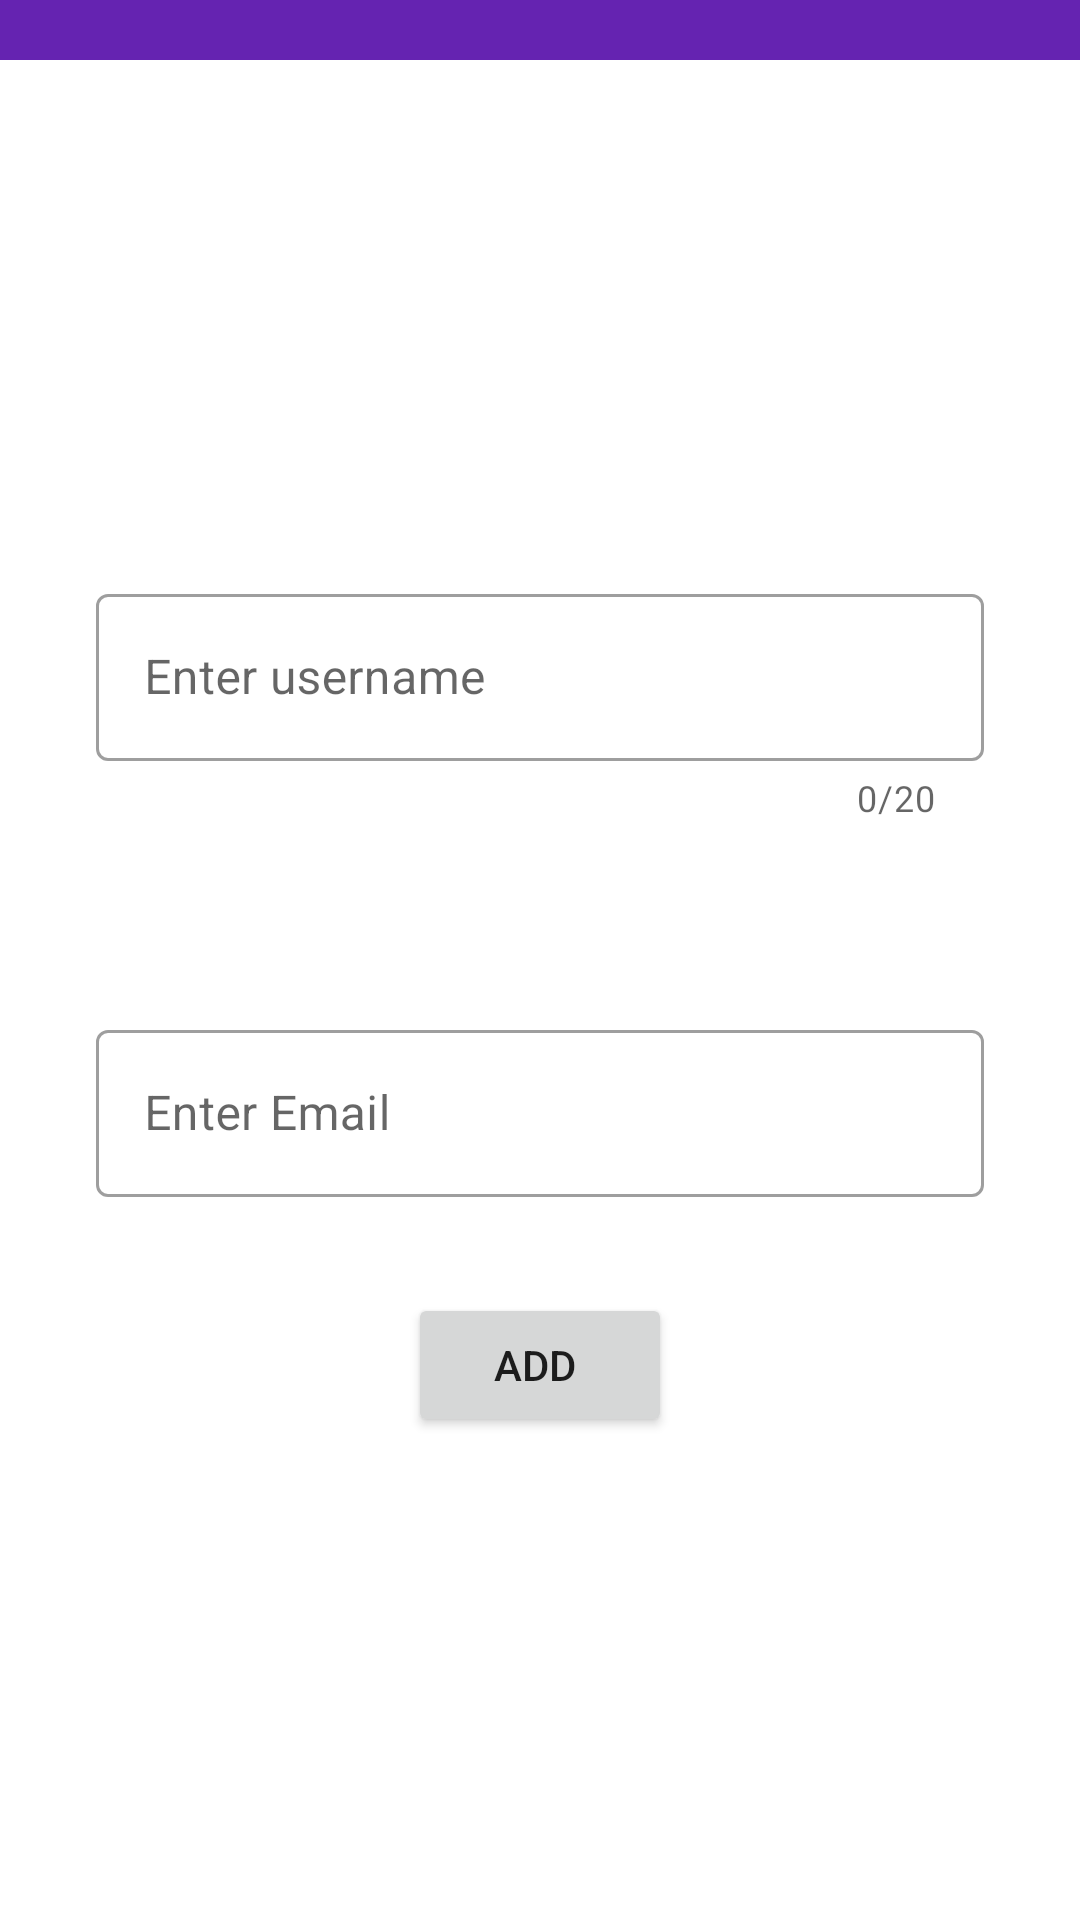

Reconstruct the res/layout file that produces this screen, plus the resources it refers to.
<!-- AndroidManifest.xml: application theme Theme.Madminiproject -->
<!-- res/layout/activity_addrec.xml -->
<?xml version="1.0" encoding="utf-8"?>
<RelativeLayout xmlns:android="http://schemas.android.com/apk/res/android"
    xmlns:app="http://schemas.android.com/apk/res-auto"
    xmlns:tools="http://schemas.android.com/tools"
    android:layout_width="match_parent"
    android:layout_height="match_parent"
    tools:context=".addrec">
    <RelativeLayout
        android:layout_width="match_parent"
        android:layout_height="wrap_content"
        android:background="#6523B1">
        <android.widget.ImageButton
            android:layout_width="wrap_content"
            android:layout_height="wrap_content"
            android:background="#6523B1"
            android:src="@drawable/ic_baseline_arrow_back_24"
            android:padding="10sp"
            android:onClick="back"
            />
    </RelativeLayout>
    <LinearLayout
        android:layout_width="match_parent"
        android:gravity="center"
        android:layout_height="match_parent"
        android:orientation="vertical">
        <com.google.android.material.textfield.TextInputLayout
            style="@style/Widget.MaterialComponents.TextInputLayout.OutlinedBox"
            android:layout_height="wrap_content"
            android:layout_width="match_parent"
            android:hint="Enter username"
            android:layout_margin="32dp"
            app:counterEnabled="true"
            app:counterMaxLength="20"
            app:endIconMode="clear_text"
            >
            <com.google.android.material.textfield.TextInputEditText
                android:id="@+id/uid"
                android:layout_height="wrap_content"
                android:layout_width="match_parent"
                android:maxLength="21"/>
        </com.google.android.material.textfield.TextInputLayout>
        <com.google.android.material.textfield.TextInputLayout
            style="@style/Widget.MaterialComponents.TextInputLayout.OutlinedBox"
            android:layout_height="wrap_content"
            android:layout_width="match_parent"
            android:hint="Enter Email"
            android:layout_margin="32dp"
            app:endIconMode="clear_text"
            >
            <com.google.android.material.textfield.TextInputEditText
                android:id="@+id/email"
                android:layout_height="wrap_content"
                android:layout_width="match_parent"
                android:inputType="textEmailAddress"
                />
        </com.google.android.material.textfield.TextInputLayout>
        <Button
            android:id="@+id/btn2"
            android:layout_width="wrap_content"
            android:layout_height="wrap_content"
            android:text="Add "
            />
    </LinearLayout>
</RelativeLayout>
<!-- resources referenced by this layout -->
<resources>
  <style name="Theme.Madminiproject" parent="Theme.MaterialComponents.DayNight.NoActionBar">
          
          <item name="colorPrimary">@color/purple_500</item>
          <item name="colorPrimaryVariant">@color/purple_700</item>
          <item name="colorOnPrimary">@color/white</item>
          
          <item name="colorSecondary">@color/teal_200</item>
          <item name="colorSecondaryVariant">@color/teal_700</item>
          <item name="colorOnSecondary">@color/black</item>
          
          <item name="android:statusBarColor" tools:targetApi="l">?attr/colorPrimaryVariant</item>
          
      </style>
  <!-- not gathered from this repository: default colours our renderer supplied (Android Studio template values) -->
  <color name="purple_500">#FF6200EE</color>
  <color name="purple_700">#FF3700B3</color>
  <color name="teal_200">#FF03DAC5</color>
  <color name="teal_700">#FF018786</color>
  <color name="black">#FF000000</color>
  <color name="white">#FFFFFFFF</color>
</resources>
